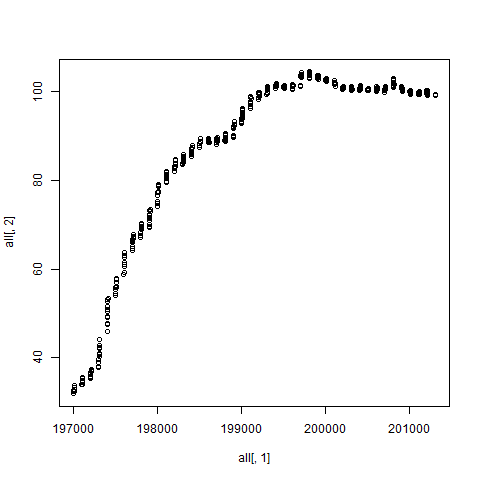

Source data for this figure (header and first rows):
類・品目, 総合, 生鮮食品を除く総合, 持家の帰属家賃を除く総合, 持家の帰属家賃及び生鮮食品を除く総合, 食料（酒類を除く）及びエネルギーを除く総合, 食料, 生鮮食品, 生鮮食品を除く食料, 穀類, 魚介類, 生鮮魚介, 肉類, 乳卵類, 野菜・海藻, 生鮮野菜, 果物, 生鮮果物, 油脂・調味料, 菓子類, 調理食品, 飲料, 酒類, 外食
197001, 31.9, 32, 32.6, 32.8, 31.3, 31.7, 29.7, 32.3, 34.8, 26.6, 29.1, 40.2, 53.8, 25.9, 27.2, 36.9, 36.1, 46.1, 29.3, 22.5, 51.4, 43.2, 24.2
197002, 32, 32, 32.8, 32.8, 31.4, 32, 30.6, 32.4, 34.8, 26.1, 28.2, 40.2, 53.6, 27, 29.3, 38.4, 37.6, 46.2, 29.5, 23.3, 51.4, 43.2, 24.2
197003, 32.3, 32.1, 33.1, 32.9, 31.5, 32.4, 32.6, 32.3, 34.8, 26.6, 28.9, 39.9, 52.4, 28.3, 31.8, 41.7, 41, 46.2, 29.7, 24.4, 51.5, 43.2, 24.4
197004, 32.6, 32.4, 33.3, 33.2, 31.8, 32.7, 33.4, 32.5, 34.9, 26.2, 28, 40.2, 50.9, 29.6, 34.2, 42.4, 41.7, 46.5, 29.9, 26.6, 51.6, 43.2, 24.7
197005, 32.5, 32.5, 33.2, 33.3, 32, 32.2, 30.9, 32.5, 35, 25.6, 26.9, 40.3, 48.4, 28.2, 31.9, 37.8, 36.9, 46.8, 30, 27.5, 51.9, 43.2, 24.9
197006, 32.5, 32.6, 33.1, 33.4, 32.1, 31.9, 30, 32.5, 35.1, 25.3, 26.6, 40.3, 47.9, 24.5, 25.7, 44.1, 43.3, 47.4, 30.1, 27.3, 52.2, 43.3, 25.1
197007, 32.5, 32.7, 33.1, 33.5, 32.2, 31.7, 28.8, 32.6, 35.3, 26.3, 28.1, 40.6, 48.2, 23.1, 23, 41.3, 40.4, 47.7, 30.3, 27.6, 52.5, 43.3, 25.1
197008, 32.4, 32.7, 33, 33.5, 32.2, 31.6, 27.2, 32.9, 35.4, 26.9, 29.2, 40.7, 47.9, 22.9, 22.7, 33.9, 32.9, 48.1, 30.5, 27.9, 52.6, 43.3, 25.3
197009, 32.9, 33.1, 33.6, 33.8, 32.5, 32.3, 29.9, 33.1, 35.7, 27.3, 29.9, 40.7, 49.6, 24.9, 25.8, 38.8, 38, 48.9, 30.7, 27.9, 53, 43.6, 25.4
197010, 33.4, 33.4, 34.1, 34.2, 32.9, 33.3, 32.1, 33.6, 35.8, 27.4, 29.8, 40.9, 52.8, 29, 32.3, 37.8, 36.9, 49.7, 31, 27.6, 53.2, 45.6, 25.8
197011, 33.4, 33.6, 34.1, 34.4, 33.1, 33.1, 30.4, 33.9, 35.9, 28.2, 30.9, 40.9, 53, 27.1, 28.8, 34.6, 33.7, 49.8, 31.4, 28.1, 53.3, 46.3, 26.2
197012, 33.7, 33.9, 34.3, 34.7, 33.3, 33.4, 30.4, 34.3, 36, 29.2, 32.6, 41.1, 54.5, 26.8, 28.1, 33.7, 32.7, 50.1, 31.6, 28.2, 53.6, 46.3, 26.6
197101, 34, 34, 34.7, 34.8, 33.3, 33.9, 32.3, 34.4, 36.1, 30.3, 34, 41.1, 52.6, 28.8, 31.2, 34.4, 33.4, 50.2, 31.8, 28.3, 53.6, 46.4, 27
197102, 34, 34, 34.7, 34.8, 33.4, 34, 32.2, 34.5, 36.1, 29.8, 33.2, 40.8, 52, 29, 31.1, 35.1, 34.2, 50.3, 32, 28.7, 53.7, 46.4, 27.2
197103, 34, 34.2, 34.8, 35, 33.5, 33.9, 31.5, 34.6, 36.1, 30.1, 33.5, 40.8, 52.2, 27.3, 28.2, 36.4, 35.5, 50.3, 32.2, 28.8, 53.8, 46.4, 27.3
197104, 34.5, 34.6, 35.2, 35.4, 34.1, 34.1, 32.3, 34.6, 36.2, 29.9, 33.2, 40.9, 51, 28, 29.3, 38.6, 37.7, 50.5, 32.3, 28.8, 53.9, 46.4, 27.6
197105, 34.6, 34.8, 35.2, 35.6, 34.4, 33.8, 30.5, 34.8, 36.2, 30.4, 33.8, 41.3, 52.5, 26.3, 26.3, 34.8, 33.9, 50.6, 32.6, 28.8, 53.8, 46.4, 27.7
197106, 34.8, 35.1, 35.4, 35.8, 34.6, 33.9, 30.2, 35, 36.3, 30.3, 33.7, 41.4, 52.6, 25.6, 24.8, 36.2, 35.4, 50.6, 32.8, 29, 53.9, 46.4, 27.8
197107, 34.7, 35.1, 35.3, 35.8, 34.6, 33.6, 29.1, 35, 36.3, 31, 35, 41.8, 52.1, 22, 18.6, 39.9, 39.1, 50.8, 33.2, 29.3, 54, 46.4, 28
197108, 34.7, 35.1, 35.3, 35.9, 34.4, 33.8, 29, 35.3, 36.3, 31.8, 36.1, 42.4, 53.6, 23.7, 21.4, 33.2, 32.3, 50.9, 33.3, 29.6, 54.1, 46.4, 28.1
197109, 35.5, 35.4, 36.2, 36.2, 34.8, 35.7, 35.7, 35.7, 36.3, 32.3, 37, 43.4, 57.4, 30.8, 33.3, 40.2, 39.5, 51, 33.4, 29.6, 54.2, 46.4, 28.3
197110, 35.6, 35.5, 36.3, 36.3, 34.9, 35.6, 35.2, 35.7, 36.3, 31.8, 35.7, 43.5, 56.3, 31.3, 33.8, 39.4, 38.5, 51.2, 33.6, 29.5, 54.2, 46.4, 28.4
197111, 35.3, 35.6, 35.9, 36.4, 35, 34.6, 30.4, 35.8, 36.3, 30.9, 33.8, 43.4, 56.5, 26.3, 25.3, 36.1, 35.2, 51.5, 33.8, 29.7, 54.2, 46.4, 28.7
197112, 35.3, 35.7, 35.9, 36.5, 35.1, 34.6, 29.1, 36.2, 36.4, 31.8, 35, 43.5, 58.5, 24.5, 22, 34.5, 33.5, 51.6, 34, 29.6, 54.2, 46.4, 28.9
197201, 35.4, 35.8, 36, 36.5, 35.1, 34.6, 29.8, 36, 36.5, 32.5, 36.5, 43.5, 54.2, 24.7, 22.5, 34.6, 33.7, 52, 34.1, 29.6, 54.2, 46.4, 29.2
197202, 35.5, 35.9, 36, 36.7, 35.3, 34.7, 30.1, 36, 36.6, 31.9, 35.3, 43.5, 54.4, 25.5, 23.7, 35.4, 34.5, 52.2, 34.2, 30, 54.3, 46.4, 29.2
197203, 35.8, 36.1, 36.5, 36.8, 35.4, 35.3, 31.7, 36.3, 36.6, 31.9, 35.3, 43.5, 57, 26.4, 25.1, 39.8, 39, 52.2, 34.5, 30.2, 54.3, 46.4, 29.5
197204, 36.3, 36.4, 36.8, 37.1, 35.9, 35.7, 33.2, 36.5, 36.7, 32.1, 35.7, 43.9, 56, 28.5, 28.6, 39.6, 38.8, 52.1, 34.6, 30.6, 54.2, 46.4, 29.6
197205, 36.3, 36.5, 36.9, 37.2, 36.1, 35.6, 32.9, 36.4, 36.9, 31.8, 35.1, 44, 54, 29.9, 30.7, 36, 35.1, 51.9, 34.7, 30.9, 54.3, 46.4, 29.8
197206, 36.4, 36.8, 36.9, 37.5, 36.3, 35.4, 31.4, 36.6, 37.3, 31.6, 34.7, 44, 53.9, 27.4, 26.4, 37.1, 36.2, 51.9, 35, 30.9, 54.6, 46.4, 30
197207, 36.4, 36.9, 36.9, 37.5, 36.6, 35.2, 30.5, 36.6, 37.4, 32.6, 36.6, 44, 53.7, 25.6, 23, 36, 35.1, 51.9, 35, 31.3, 54.6, 46.4, 30.1
197208, 36.7, 36.9, 37.3, 37.5, 36.4, 35.9, 33.1, 36.7, 37.4, 32.9, 37, 44.1, 54.4, 27.8, 26.8, 40.2, 39.3, 51.9, 35.1, 31.6, 54.7, 46.4, 30.2
197209, 36.9, 37.1, 37.4, 37.7, 36.7, 36.2, 33.2, 37, 37.5, 32.4, 35.9, 44.4, 56.4, 27.8, 26.7, 42.4, 41.6, 52.3, 35.2, 31.7, 54.9, 46.4, 30.3
197210, 37.1, 37.5, 37.8, 38.1, 37, 36.4, 32.1, 37.7, 39.5, 32, 35.1, 44.8, 58, 27.6, 26.3, 39.9, 39, 52.5, 35.3, 32.2, 55, 46.4, 30.6
197211, 37.1, 37.7, 37.6, 38.3, 37.1, 35.9, 29.3, 37.9, 39.7, 32.5, 35.9, 45.2, 59.1, 25.9, 23.3, 32, 31, 52.5, 35.5, 32, 55, 46.4, 30.8
197212, 37.3, 37.9, 37.8, 38.6, 37.3, 36.3, 29.7, 38.3, 39.7, 33.3, 37.2, 45.7, 61.4, 27.9, 26.5, 26.8, 25.7, 52.5, 35.7, 32.3, 55, 46.4, 31.4
197301, 37.7, 38.1, 38.2, 38.7, 37.6, 36.9, 32, 38.4, 39.8, 35, 40, 46.1, 58.4, 29.9, 29.6, 27, 25.9, 52.6, 35.8, 33.4, 55.1, 46.4, 31.9
197302, 38, 38.5, 38.6, 39.2, 37.7, 37.4, 31.3, 39.2, 39.8, 33.9, 37.5, 47.7, 59.7, 31, 29.1, 28.9, 27.8, 54.1, 36.2, 33.7, 55.5, 46.4, 32.2
197303, 38.9, 39.2, 39.6, 39.9, 38.2, 38.8, 34.7, 40.1, 40, 34.8, 38.7, 51, 64.4, 33.3, 32.7, 34.9, 33.9, 55.6, 36.5, 34.7, 55.5, 46.4, 32.7
197304, 39.6, 39.8, 40.3, 40.5, 39, 39.5, 36.5, 40.3, 40.1, 35.3, 39.4, 51.8, 62.5, 34.7, 35.1, 37.3, 36.4, 56.3, 36.9, 36.1, 55.5, 46.4, 33.3
197305, 40.3, 40.3, 41, 41.1, 39.7, 40.1, 38.6, 40.5, 40.2, 36, 40.1, 52.2, 59.6, 38, 40.6, 36.4, 35.5, 56.6, 37.1, 36.6, 55.7, 46.5, 33.7
197306, 40.4, 40.8, 41.1, 41.6, 40.2, 39.5, 35, 40.9, 40.5, 35.1, 37.9, 52.5, 59.2, 32.5, 31, 39.8, 39, 56.8, 37.5, 37.5, 56, 49.5, 34.2
197307, 40.7, 41.1, 41.4, 41.8, 40.7, 39.9, 35.2, 41.3, 40.6, 36, 38.9, 53.4, 59.1, 31.3, 29, 42.3, 41.5, 57.1, 37.5, 37.6, 56.1, 49.6, 34.4
197308, 41, 41.2, 41.7, 42, 40.8, 40.6, 37.3, 41.6, 40.7, 37.9, 41.9, 54.1, 60.4, 31.9, 29.8, 45.4, 44.5, 57.4, 37.7, 37.6, 56.4, 49.6, 34.7
197309, 42.2, 42.1, 43, 42.9, 41.5, 42.3, 41.7, 42.5, 41.1, 37.5, 40.3, 55.8, 66.4, 39.1, 41.8, 46.8, 46, 57.8, 38.5, 38.7, 56.4, 49.6, 35
197310, 42.4, 42.6, 43.1, 43.4, 41.9, 42.1, 38.5, 43.1, 41.8, 37.7, 40.2, 56.9, 65, 36.2, 35.8, 43.2, 42.3, 59.2, 39.3, 39, 56.8, 50.7, 35.7
197311, 42.7, 43.2, 43.5, 44.2, 42.4, 42.1, 35.6, 44.1, 42.7, 39.6, 42.6, 57.2, 63.9, 34.7, 32.4, 33.5, 32.7, 62.9, 40.2, 39.9, 57.3, 51.5, 37
197312, 44.1, 44.6, 45.1, 45.7, 43.3, 43.9, 37.7, 45.7, 43.7, 42.1, 46, 57.8, 69.4, 37.3, 35.9, 31.9, 30.8, 68.3, 42.4, 41.9, 59.4, 51.5, 38.1
197401, 46, 46.1, 47.1, 47.3, 44.3, 47.1, 43.4, 48.2, 46.9, 44.8, 49.7, 58.5, 76.9, 43.9, 45.9, 33.8, 32.7, 72.6, 45.4, 44.5, 62.9, 51.6, 39.5
197402, 47.5, 47.3, 48.6, 48.7, 45.4, 49.2, 47.4, 49.7, 47.8, 45.5, 49.2, 60.4, 78.3, 49.7, 54.6, 36.7, 35.7, 73.8, 49, 47.9, 65.1, 51.9, 40.5
197403, 47.7, 47.7, 49, 49, 45.8, 49.3, 46.6, 50.1, 47.9, 45.4, 48.5, 61, 76.1, 47.2, 50.2, 41.7, 40.7, 73.4, 51.2, 49.8, 65.9, 51.9, 41
197404, 49, 48.5, 50.4, 50, 46.7, 50.9, 51.7, 50.6, 48, 47.7, 52.4, 62, 76.8, 50, 54.8, 49.9, 48.9, 73.6, 52.6, 50.4, 66.4, 51.9, 41.3
197405, 49.2, 49.3, 50.5, 50.8, 47.5, 50.1, 45.8, 51.4, 48.2, 47.2, 50.9, 62.9, 76.1, 42.1, 41.1, 49.4, 48.5, 73.9, 53.9, 51, 67.7, 57.7, 41.8
197406, 49.4, 49.9, 50.8, 51.4, 47.9, 49.6, 42.8, 51.6, 48.3, 46.7, 49.8, 62.9, 73.7, 37.9, 33.8, 50.5, 49.4, 74.8, 54.9, 51.3, 68.4, 58.4, 42.2
197407, 50.4, 50.5, 51.8, 52.1, 48.8, 51, 47.1, 52.1, 48.5, 49.1, 54.2, 63.4, 77, 41.8, 40.3, 51.4, 50.3, 76, 55.4, 53.1, 68.6, 59, 42.3
197408, 50.9, 50.7, 52.3, 52.3, 48.7, 52.4, 50.8, 52.8, 48.6, 50.7, 56.8, 64.3, 80.8, 43, 42.1, 59.8, 58.9, 78.6, 55.7, 53.6, 68.8, 59, 42.9
197409, 51.6, 51.4, 53.1, 53, 49.2, 53.3, 52.1, 53.7, 48.7, 49.9, 54.9, 64.7, 90.3, 48.7, 51.5, 52.8, 51.8, 79.9, 56.3, 54, 69.3, 59, 43.5
197410, 52.8, 53, 54.4, 54.8, 50.3, 54.5, 48, 56.4, 58.3, 49.2, 53, 65.1, 89.3, 46, 46.5, 47.1, 46, 82.2, 57, 54.5, 70.4, 59, 45.5
197411, 53.2, 53.7, 54.7, 55.5, 50.6, 54.6, 46.2, 57.1, 58.8, 51.1, 55.9, 65.4, 90.8, 44.1, 42.8, 41.2, 40.1, 86.6, 57.9, 55.4, 71.1, 59, 46.7
197412, 53.4, 54, 54.9, 55.7, 50.8, 55, 45.4, 57.8, 58.9, 52.1, 57.2, 66, 92.6, 42.9, 40.3, 39.9, 38.8, 88, 58.5, 56.1, 72.1, 59, 47.8
... 458 more rows
